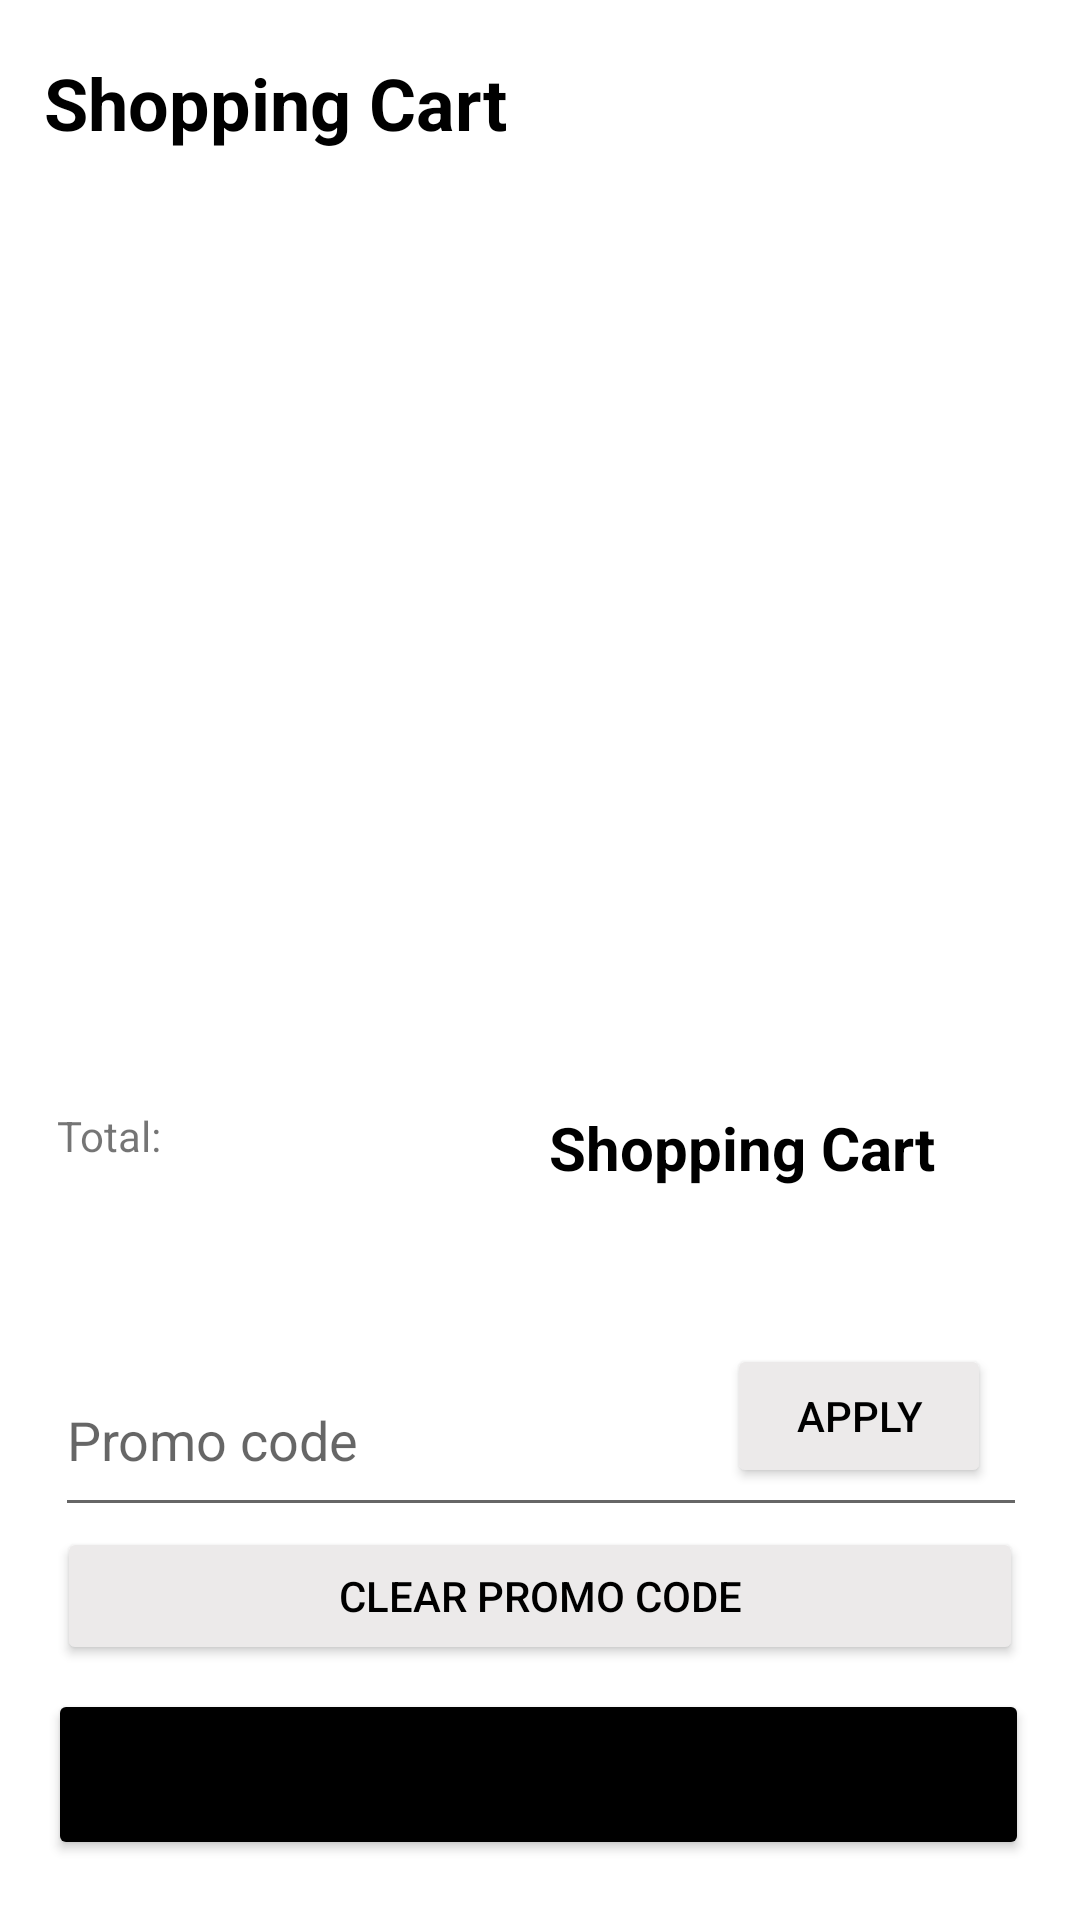

Reconstruct the res/layout file that produces this screen, plus the resources it refers to.
<!-- AndroidManifest.xml: application theme Theme.ElectronicStore -->
<!-- res/layout/activity_shopping_cart.xml -->
<?xml version="1.0" encoding="utf-8"?>
<androidx.constraintlayout.widget.ConstraintLayout xmlns:android="http://schemas.android.com/apk/res/android"
    xmlns:app="http://schemas.android.com/apk/res-auto"
    xmlns:tools="http://schemas.android.com/tools"
    android:layout_width="match_parent"
    android:layout_height="match_parent"
    tools:context=".ShoppingCart">

    <TextView
        android:id="@+id/totalValue"
        android:layout_width="137dp"
        android:layout_height="35dp"
        android:layout_marginEnd="40dp"
        android:layout_marginRight="40dp"
        android:layout_marginBottom="44dp"
        android:text="Shopping Cart"
        android:textColor="@color/black"
        android:textSize="20sp"
        android:textStyle="bold"
        app:layout_constraintBottom_toTopOf="@+id/promoCode"
        app:layout_constraintEnd_toEndOf="parent" />

    <TextView
        android:id="@+id/shoppingCart"
        android:layout_width="209dp"
        android:layout_height="32dp"
        android:layout_marginTop="20dp"
        android:layout_marginBottom="10dp"
        android:text="Shopping Cart"
        android:textColor="@color/black"
        android:textSize="24sp"
        android:textStyle="bold"
        app:layout_constraintBottom_toTopOf="@+id/rvAD"
        app:layout_constraintEnd_toEndOf="parent"
        app:layout_constraintHorizontal_bias="0.097"
        app:layout_constraintStart_toStartOf="parent"
        app:layout_constraintTop_toTopOf="parent" />

    <androidx.recyclerview.widget.RecyclerView
        android:id="@+id/rvAD"
        android:layout_width="400dp"
        android:layout_height="301dp"
        android:layout_margin="5dp"
        android:layout_marginTop="4dp"
        app:layoutManager="androidx.recyclerview.widget.LinearLayoutManager"
        app:layout_constraintBottom_toTopOf="@+id/total_textView"
        app:layout_constraintEnd_toEndOf="parent"
        app:layout_constraintHorizontal_bias="0.511"
        app:layout_constraintStart_toStartOf="parent"
        app:layout_constraintTop_toBottomOf="@+id/shoppingCart"
        app:layout_constraintVertical_bias="1.0" />

    <TextView
        android:id="@+id/total_textView"
        android:layout_width="wrap_content"
        android:layout_height="wrap_content"
        android:layout_marginBottom="60dp"
        android:text="Total:"
        app:layout_constraintBottom_toTopOf="@+id/promoCode"
        app:layout_constraintEnd_toStartOf="@+id/totalValue"
        app:layout_constraintHorizontal_bias="0.128"
        app:layout_constraintStart_toStartOf="parent" />

    <Button
        android:id="@+id/apply"
        android:layout_width="wrap_content"
        android:layout_height="wrap_content"
        android:text="Apply"
        android:textColor="@color/black"
        app:backgroundTint="@color/loginbg"
        app:layout_constraintBottom_toBottomOf="@+id/promoCode"
        app:layout_constraintEnd_toEndOf="@+id/promoCode"
        app:layout_constraintHorizontal_bias="0.949"
        app:layout_constraintStart_toStartOf="@+id/promoCode"
        app:layout_constraintTop_toTopOf="@+id/promoCode"
        app:layout_constraintVertical_bias="0.0" />

    <Button
        android:id="@+id/proceed"
        android:layout_width="327dp"
        android:layout_height="57dp"
        android:layout_marginBottom="20dp"
        android:text="Proceed"
        app:backgroundTint="@color/black"
        app:layout_constraintBottom_toBottomOf="parent"
        app:layout_constraintEnd_toEndOf="parent"
        app:layout_constraintHorizontal_bias="0.487"
        app:layout_constraintStart_toStartOf="parent" />

    <EditText
        android:id="@+id/promoCode"
        android:layout_width="324dp"
        android:layout_height="61dp"
        android:ems="10"
        android:hint="Promo code"
        android:inputType="textPersonName"
        app:layout_constraintBottom_toTopOf="@+id/clearPromoCode"
        app:layout_constraintEnd_toEndOf="parent"
        app:layout_constraintHorizontal_bias="0.505"
        app:layout_constraintStart_toStartOf="parent" />

    <Button
        android:id="@+id/clearPromoCode"
        android:layout_width="322dp"
        android:layout_height="46dp"
        android:layout_marginBottom="8dp"
        android:text="clear promo code"
        android:textColor="@color/black"
        app:backgroundTint="@color/loginbg"
        app:layout_constraintBottom_toTopOf="@+id/proceed"
        app:layout_constraintEnd_toEndOf="parent"
        app:layout_constraintStart_toStartOf="parent" />

</androidx.constraintlayout.widget.ConstraintLayout>
<!-- resources referenced by this layout -->
<resources>
  <color name="black">#FF000000</color>
  <color name="loginbg">#ECEAEA</color>
  <style name="Theme.ElectronicStore" parent="Theme.MaterialComponents.DayNight.DarkActionBar">
          
          <item name="colorPrimary">@color/purple_500</item>
          <item name="colorPrimaryVariant">@color/purple_700</item>
          <item name="colorOnPrimary">@color/white</item>
          
          <item name="colorSecondary">@color/teal_200</item>
          <item name="colorSecondaryVariant">@color/teal_700</item>
          <item name="colorOnSecondary">@color/black</item>
          
          <item name="android:statusBarColor" tools:targetApi="l">?attr/colorPrimaryVariant</item>
          
      </style>
  <color name="purple_500">#FF6200EE</color>
  <color name="purple_700">#FF3700B3</color>
  <color name="white">#FFFFFFFF</color>
  <color name="teal_200">#FF03DAC5</color>
  <color name="teal_700">#FF018786</color>
</resources>
